Run: headless pygame with SDL's dummy video driver; simulated clock (each Clock.tick advances the game by its frame time, no real sleeping); random seed 0; keys injected as events and as key.get_pressed() state; no mouse input.
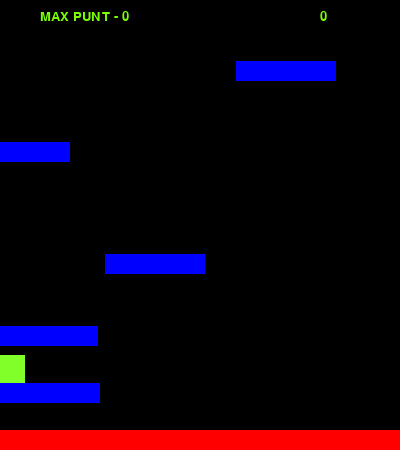
Frame 1 of 4 · flips 1–60 · no input
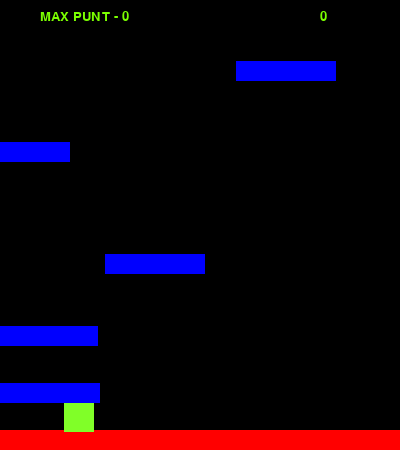
Frame 2 of 4 · flips 61–180 · tapped SPACE, RETURN · held RIGHT (→), D
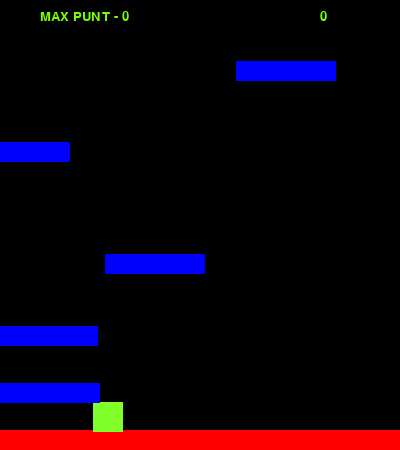
Frame 3 of 4 · flips 181–300 · held DOWN (↓), S
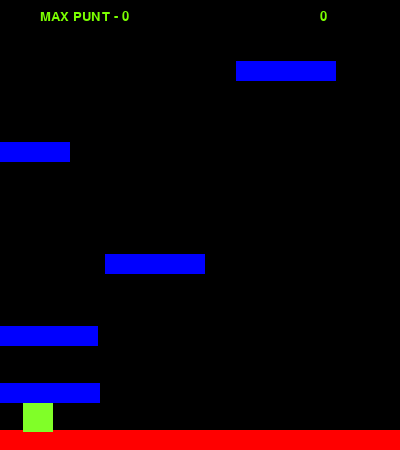
Frame 4 of 4 · flips 301–420 · held LEFT (←), A, UP (↑), W

The pygame program that drew these frames:

import random
import sys
import time
import pygame
from pygame.locals import *
                        #####Las posiciones de referencia para una ventana o trabajar con eso es la esquina superior izquierda
pygame.init()
vec= pygame.math.Vector2 #Inicializa un objeto vector/"variables" con 2 dimensiones. Esto se va a utilizar como constructor de vectores en el resto del codigo

Height=450      ####ALtura y anchura de la ventana
Width=400
ACC=0.5         ###Utilizados para "movimiento realista" y gravedad   junto con vec declarada mas arriba
FRIC=-0.12
FPS= 60

FramePerSec= pygame.time.Clock()

displaysurface=pygame.display.set_mode((Width,Height))
pygame.display.set_caption("Game")          ###Nombre a la ventana

class Juego:
    def __init__(self):
            self.maximo=0

    def iniciarJuego(self,maxima=0):
        

        class Player(pygame.sprite.Sprite):
            def __init__(self):
                super().__init__()
                self.surf = pygame.Surface((30,30))     #Dimensiones de la imagen del jugador
                self.surf.fill((128,255,40))            #Color de relleno de la imagen del jugador
                self.rect= self.surf.get_rect()

                self.pos= vec((10,385))
                self.vel= vec(0,0)              ####    Vectores de dos cordenadas (x,y) (eje horizontal    ,   eje vertical)
                self.acc= vec(0,0)  #### Acceleration
                self.jumping = False  
                self.score=0

            def move(self):
                self.acc=vec(0,0.5)

                pressed_keys = pygame.key.get_pressed()

                if pressed_keys[K_LEFT]:
                    self.acc.x=-ACC
                if pressed_keys[K_RIGHT]:
                    self.acc.x=ACC    

                self.acc.x += self.vel.x * FRIC
                self.vel += self.acc
                self.pos += self.vel + 0.5 * self.acc

                if self.pos.x > Width:
                    self.pos.x = 0
                if self.pos.x < 0:
                    self.pos.x = Width
            
                self.rect.midbottom = self.pos

            def update(self):
                hits = pygame.sprite.spritecollide(self ,platforms, False)
                if self.vel.y > 0:        
                    if hits:
                        if self.pos.y < hits[0].rect.bottom:
                            if hits[0].point == True:   ##
                                hits[0].point = False   ##
                                #self.score += 1         ## 
                            self.pos.y = hits[0].rect.top +1         ###"Alinea" la posicion vertical del P1 con la plataforma
                            self.vel.y = 0
                            self.jumping = False
            
            def jump(self):
                hits = pygame.sprite.spritecollide(self, platforms, False)
                if hits and not self.jumping:
                    self.jumping=True
                    self.vel.y = -15   

            def cancel_jump(self):
                if self.jumping:
                    if self.vel.y < -3:
                        self.vel.y = -3
                self.jumping=False
        class platform(pygame.sprite.Sprite):
            def __init__(self):
                super().__init__()
                self.surf = pygame.Surface((Width, 20))
                self.surf.fill((255,0,0))
                self.rect = self.surf.get_rect(center = (Width/2, Height - 10))
                self.point=False
        class blockplat(pygame.sprite.Sprite):              ####Esta clase la he metido yo para diferenciar entre bloque base y plataformas de subida
            def __init__(self):
                super().__init__()
                self.surf = pygame.Surface((100, 20))
                self.surf.fill((0,0,255))
                self.rect = self.surf.get_rect(center = (random.randint(0,Width-10),
                                                        random.randint(20, Height-20)))
                self.point=True

        def check(platform, groupies):
            if pygame.sprite.spritecollideany(platform,groupies):
                return True
            else:
                for entity in groupies:
                    if entity == platform:
                        continue
                    if (abs(platform.rect.top - entity.rect.bottom) < 60) and (abs(platform.rect.bottom - entity.rect.top) < 60):
                        return True
                C = False
        
        def plat_gen():
            while len(platforms) < 6:
                width = random.randrange(50,100)
                p  = blockplat()      
                C = True
                
                while C:
                    p = blockplat()
                    p.rect.center = (random.randrange(0, Width - width),
                                    random.randrange(-50, 0))
                    C = check(p, platforms)
                platforms.add(p)
                all_sprites.add(p)

        def checkmax(self,score):
            if self.maximo<score:
                self.maximo=score


           

        p1=Player()
        base=platform()


        all_sprites= pygame.sprite.Group()              ##Grupo para dibujar
        all_sprites.add(base)
        all_sprites.add(p1)


        platforms=pygame.sprite.Group()                 ##Grupo para "hittear" ver colisiones
        platforms.add(base)


        for x in range(random.randint(4,5)):
            C = True
            pl = blockplat()
            while C:
                pl = blockplat()
                C = check(pl, platforms)
            platforms.add(pl)
            all_sprites.add(pl)

        while True:
            for event in pygame.event.get():
                if event.type==QUIT:
                    pygame.quit()
                    sys.exit()
                if event.type == pygame.KEYDOWN:                ###Esto se añade aqui y no en elmetodo move(), por que aqui estamos recogiendo eventos
                    if event.key == pygame.K_UP:
                        p1.jump()
                if event.type==pygame.KEYUP:
                    if event.key==pygame.K_UP:
                        p1.cancel_jump()

           

            displaysurface.fill((0,0,0))        ###Rellenamos el display que hemos declarado al inicio en la linea 16

            ##Declaracion de la fuentes

            f = pygame.font.SysFont("Verdana", 20)     ##

            #Formateo de los textos

            g  = f.render(str(p1.score), True, (123,255,0))   ##
            hp  = f.render("MAX PUNT - "+str(self.maximo), True, (123,255,0))   ##
            
            ##Proyeccion de los textos sobre el display

            displaysurface.blit(g, (Width -80,10))   ##         
            displaysurface.blit(hp, (Width/10, 10))   ##               


            p1.move()
            p1.update()


            plat_gen()


            for entity in all_sprites:
                displaysurface.blit(entity.surf,entity.rect)
                

                
            if p1.rect.top <= Height / 3:           #### SUbe la pantalla según sube el jugador
                p1.pos.y += abs(p1.vel.y)
                for plat in platforms:
                    plat.rect.y += abs(p1.vel.y)
                    if plat.rect.top >= Height:
                        p1.score+=1
                        plat.kill()                ##Elimina las plataformas que se quedan por debajo      Esto habra que hacerlo si o si all bajar por que si no se generaran plataformas de mas al volver a subir
                        

            """if p1.rect.top >=Height:             ### Baja la pantalla segun baja el jugadorº        HAY QUE PULIR MAS
                p1.pos.y -=5*abs(p1.vel.y)
                for plat in platforms:
                    plat.rect.y -= 5*abs(p1.vel.y)
            """
            if p1.rect.top >Height:            #Si bajas de la linea de abajo el juego acaba  
                for entity in all_sprites:
                    entity.kill()
                    time.sleep(1)
                    displaysurface.fill((255,255,255))

                    ##Declaracion de la fuente

                    f = pygame.font.SysFont("Verdana", 20)     ##

                    ##Formateo de los textos

                    g  = f.render(("GAME OVER"), True, (0,0,0))   ##
                    h  = f.render(("Puntuacion: "+str(p1.score)), True, (0,0,0))   ##
                    rp  = f.render(("Para volver a jugar pulsa espacio"), True, (0,0,0))   ##

                    ## Proyectado de los textos

                    displaysurface.blit(g, (Width/3, Height/2-50))
                    displaysurface.blit(h, ((Width/3)-10, Height/2))
                    displaysurface.blit(rp, ((Width/8)-10, (Height/2)+100))


                    pygame.display.update()
                    
                            
                    for event in pygame.event.get():
                        print("Pilla eventos")
                        if event.type==pygame.KEYDOWN:
                            print("Evento keydown")
                            if event.key==pygame.K_SPACE:
                                print("Espacio")


                                
                                checkmax(self,p1.score)
                                
                                
                                self.iniciarJuego(self.maximo)
                            elif event.key!=pygame.K_SPACE:
                                print("No  espacios")
                                pygame.quit()
                                sys.exit()
                


            pygame.display.update()
            FramePerSec.tick(FPS)

juego=Juego()
Juego.iniciarJuego(juego)


            
